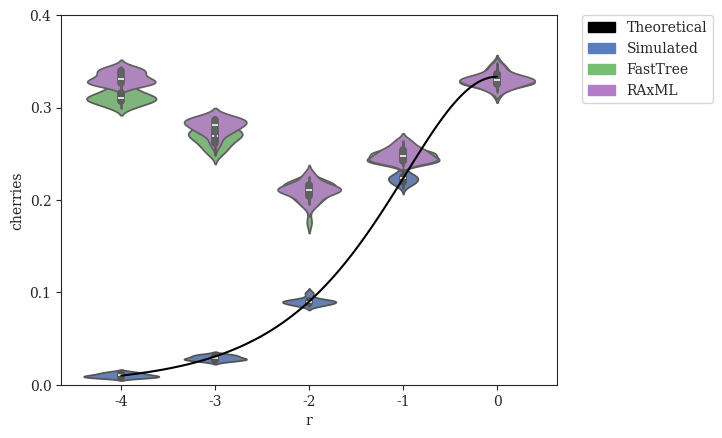

Generate this figure with matplotlib: (Note: this script raises an exception after producing the figure.)
#! /usr/bin/env python
'''
[redacted]

Generate plots of fraction of cherries vs. various parameters
'''
# imports
from matplotlib import rcParams
from matplotlib.patches import Patch
import matplotlib.pyplot as plt
import numpy as np
import pandas as pd
import seaborn as sns

# settings
sns.set_style("ticks")
rcParams['font.family'] = 'serif'
pal = {'simulated':'#597DBE', 'fasttree':'#76BF72', 'raxml':'#B47CC7', 'theoretical':'#000000'}
handles = [Patch(color=pal['theoretical'],label='Theoretical'),Patch(color=pal['simulated'],label='Simulated'),Patch(color=pal['fasttree'],label='FastTree'),Patch(color=pal['raxml'],label='RAxML')]
axisY = np.asarray([i/10.0 for i in range(0,5)])

# Expected Number of Cherries as a Function of r
def cherries_vs_r(r):
    return (r**0.5)/(1+r+r**0.5)

# DATASETS
# modifying r = lambdaA/lambdaB (with different lambda = lambdaA+lambdaB to keep expected branch length constant)
r_original = {'r':np.array([-4]*20+[-3]*20+[-2]*20+[-1]*20+[0]*20), # values of r (log-scaled)
              'cherries':np.array([14,12,7,10,10,12,8,10,8,12,14,7,13,9,8,8,10,9,9,11] +                              # r = 0.0001
                                  [33,28,26,30,25,31,33,28,32,29,28,29,25,27,30,31,32,27,27,27] +                     # r = 0.001
                                  [88,91,90,88,86,90,90,91,92,94,85,87,88,86,100,88,91,91,98,90] +                    # r = 0.01
                                  [230,238,226,233,225,219,216,219,225,221,217,224,223,219,222,219,213,225,225,229] + # r = 0.1
                                  [331,326,336,340,348,333,345,326,336,328,319,336,326,327,330,332,335,331,320,329]   # r = 1
             ).astype(float)/1000} # divide by number of leaves to get percentage
r_fasttree = {'r':np.array([-4]*20+[-3]*20+[-2]*20+[-1]*20+[0]*20), # values of r (log-scaled)
              'cherries':np.array([300,308,315,304,323,307,319,312,329,312,306,316,300,321,310,308,314,309,304,311] + # r = 0.0001
                                  [261,263,271,257,262,278,270,269,268,256,278,280,270,249,266,274,252,280,273,274] + # r = 0.001
                                  [208,204,216,214,213,216,216,196,207,197,221,219,176,206,205,217,219,210,214,197] + # r = 0.01
                                  [243,262,246,252,258,241,242,237,247,251,251,240,250,244,240,250,242,243,250,255] + # r = 0.1
                                  [326,325,328,338,348,327,343,325,341,329,320,334,327,327,330,324,333,332,314,329]   # r = 1
             ).astype(float)/1000} # divide by number of leaves to get percentage
r_raxml    = {'r':np.array([-4]*20+[-3]*20+[-2]*20+[-1]*20+[0]*20), # values of r (log-scaled)
              'cherries':np.array([328,339,333,322,330,325,326,329,339,324,339,342,327,325,337,344,329,343,332,334] + # r = 0.0001
                                  [275,273,274,281,283,282,284,285,290,270,289,290,281,277,264,287,259,286,287,278] + # r = 0.001
                                  [199,215,210,215,211,228,215,192,209,208,219,225,197,206,211,212,209,209,217,200] + # r = 0.01
                                  [243,264,248,253,258,242,241,243,247,251,252,242,255,242,248,248,240,243,256,263] + # r = 0.1
                                  [331,322,330,336,346,326,343,327,338,328,320,332,326,327,332,324,335,330,317,331]   # r = 1
             ).astype(float)/1000} # divide by number of leaves to get percentage
''' # VALUES FROM ORIGINAL RAXML TREES
r_raxml    = {'r':np.array([-4]*20+[-3]*20+[-2]*20+[-1]*20+[0]*20), # values of r (log-scaled)
              'cherries':np.array([323,334,327,320,323,323,325,325,332,314,330,334,317,320,335,334,320,332,316,326] + # r = 0.0001
                                  [261,257,262,261,249,258,265,269,272,241,273,274,264,258,243,274,237,264,271,266] + # r = 0.001
                                  [193,190,199,193,197,196,209,190,190,199,205,218,192,199,185,197,203,203,198,189] + # r = 0.01
                                  [240,256,244,250,253,239,242,238,242,240,241,237,250,236,244,244,235,237,254,256] + # r = 0.1
                                  [329,319,327,332,348,325,343,320,338,322,317,329,323,326,329,322,335,329,312,328]   # r = 1
             ).astype(float)/1000} # divide by number of leaves to get percentage
'''

# modifying r = lambdaA/lambdaB (with constant lambda = lambdaA + lambdaB)
r2_original = {'r':np.array([-4]*20+[-3]*20+[-2]*20+[-1]*20+[0]*20), # values of r (log-scaled)
              'cherries':np.array([12,8,9,9,10,11,11,11,10,10,9,11,11,11,9,9,7,14,11,9] +                             # r = 0.0001
                                  [36,36,36,30,26,25,34,32,31,30,26,30,32,33,33,25,35,29,36,32] +                     # r = 0.001
                                  [88,91,90,88,86,90,90,91,92,94,85,87,88,86,100,88,91,91,98,90] +                    # r = 0.01
                                  [220,232,233,225,232,221,221,223,224,230,234,218,230,218,227,227,227,231,223,219] + # r = 0.1
                                  [336,319,341,338,325,323,328,324,327,338,336,330,319,336,333,338,332,334,347,331]   # r = 1
             ).astype(float)/1000} # divide by number of leaves to get percentage
r2_fasttree = {'r':np.array([-4]*20+[-3]*20+[-2]*20+[-1]*20+[0]*20), # values of r (log-scaled)
              'cherries':np.array([292,295,285,275,309,289,306,297,298,285,296,298,290,286,291,296,296,282,277,278] + # r = 0.0001
                                  [238,248,238,257,245,232,264,239,252,252,243,223,241,232,225,243,235,244,231,228] + # r = 0.001
                                  [208,204,216,214,213,216,216,196,207,197,221,219,176,206,205,217,219,210,214,197] + # r = 0.01
                                  [253,261,268,268,242,247,230,249,243,256,251,245,260,256,265,254,252,257,261,244] + # r = 0.1
                                  [313,303,308,314,303,307,307,290,300,313,295,303,304,306,303,310,288,300,324,310]   # r = 1
             ).astype(float)/1000} # divide by number of leaves to get percentage
r2_raxml   = {'r':np.array([-4]*20+[-3]*20+[-2]*20+[-1]*20+[0]*20), # values of r (log-scaled)
              'cherries':np.array([288,278,262,280,286,269,288,278,276,280,289,275,276,271,285,275,289,269,265,269] + # r = 0.0001
                                  [234,244,233,244,242,235,238,237,236,244,233,217,251,236,239,243,230,236,224,220] + # r = 0.001
                                  [199,215,210,215,211,228,215,192,209,208,219,225,197,206,211,212,209,209,217,200] + # r = 0.01
                                  [258,266,273,274,259,258,254,260,256,272,259,258,273,260,262,264,263,271,265,264] + # r = 0.1
                                  [331,321,323,327,323,319,324,316,319,335,320,324,322,325,327,331,316,331,338,326]   # r = 1
             ).astype(float)/1000} # divide by number of leaves to get percentage
''' # VALUES FROM ORIGINAL RAXML TREES
r2_raxml   = {'r':np.array([-4]*20+[-3]*20+[-2]*20+[-1]*20+[0]*20), # values of r (log-scaled)
              'cherries':np.array([272,261,246,264,278,248,263,273,250,258,285,259,273,255,267,260,276,243,247,257] + # r = 0.0001
                                  [223,220,224,239,225,226,225,222,219,238,220,214,236,218,221,223,213,218,215,210] + # r = 0.001
                                  [193,190,199,193,197,196,209,190,190,199,205,218,192,199,185,197,203,203,198,189] + # r = 0.01
                                  [243,253,260,262,249,246,253,244,250,265,252,245,255,254,253,254,247,259,252,250] + # r = 0.1
                                  [329,314,322,323,320,314,319,314,312,329,317,317,313,315,318,321,310,326,332,312]   # r = 1
             ).astype(float)/1000} # divide by number of leaves to get percentage
'''

# modifying lambda = lambdaA + lambdaB
l_original = {'lambda':np.array([33.866]*20+[84.664]*20+[169.328]*20+[338.655]*20+[846.638]*20),
              'cherries':np.array([88,88,91,98,86,90,98,106,96,83,96,83,87,98,98,95,85,96,101,92] +                   # lambda = 33.86550309051126
                                  [97,85,92,87,84,94,96,97,88,93,80,98,95,91,100,91,87,87,90,98] +                    # lambda = 84.66375772627816
                                  [88,91,90,88,86,90,90,91,92,94,85,87,88,86,100,88,91,91,98,90] +                    # lambda = 169.32751545255631
                                  [91,89,90,82,94,79,81,89,92,91,90,93,95,92,96,94,91,90,86,94] +                     # lambda = 338.65503090511262
                                  [88,89,89,87,89,87,89,86,85,87,94,84,83,85,84,87,86,84,83,89]                       # lambda = 846.63757726278155
             ).astype(float)/1000} # divide by number of leaves to get percentage
l_fasttree = {'lambda':np.array([33.866]*20+[84.664]*20+[169.328]*20+[338.655]*20+[846.638]*20),
              'cherries':np.array([215,190,198,191,196,190,204,211,189,184,181,202,189,190,183,199,170,182,189,182] + # lambda = 33.86550309051126
                                  [195,211,200,203,204,205,184,189,182,197,194,198,191,200,190,192,193,200,187,195] + # lambda = 84.66375772627816
                                  [208,204,216,214,213,216,216,196,207,197,221,219,176,206,205,217,219,210,214,197] + # lambda = 169.32751545255631
                                  [234,223,227,222,232,231,218,225,227,229,223,209,226,237,240,237,227,220,227,221] + # lambda = 338.65503090511262
                                  [233,229,217,222,225,219,217,227,222,219,246,213,233,246,209,210,232,240,218,231]   # lambda = 846.63757726278155
             ).astype(float)/1000} # divide by number of leaves to get percentage
l_raxml    = {'lambda':np.array([33.866]*20+[84.664]*20+[169.328]*20+[338.655]*20+[846.638]*20),
              'cherries':np.array([202,187,195,191,182,183,194,205,183,184,183,196,182,182,178,197,164,178,186,178] + # lambda = 33.86550309051126
                                  [193,206,193,189,197,192,182,193,175,194,193,197,195,199,184,193,189,190,185,187] + # lambda = 84.66375772627816
                                  [199,215,210,215,211,228,215,192,209,208,219,225,197,206,211,212,209,209,217,200] + # lambda = 169.32751545255631
                                  [250,247,263,229,248,258,226,237,236,239,233,238,243,252,246,246,241,227,242,240] + # lambda = 338.65503090511262
                                  [274,274,279,273,289,267,272,267,273,271,279,259,263,280,275,265,273,285,279,295]   # lambda = 846.63757726278155
             ).astype(float)/1000} # divide by number of leaves to get percentage
''' # VALUES FROM ORIGINAL RAXML TREES
l_raxml    = {'lambda':np.array([33.866]*20+[84.664]*20+[169.328]*20+[338.655]*20+[846.638]*20),
              'cherries':np.array([200,186,190,185,183,183,194,208,190,184,180,185,182,184,177,194,170,182,181,180] + # lambda = 33.86550309051126
                                  [195,204,191,184,190,192,184,186,174,185,188,194,195,195,186,189,188,198,172,194] + # lambda = 84.66375772627816
                                  [193,190,199,193,197,196,209,190,190,199,205,218,192,199,185,197,203,203,198,189] + # lambda = 169.32751545255631
                                  [241,235,236,216,223,237,199,226,216,211,208,226,224,236,223,239,225,209,221,221] + # lambda = 338.65503090511262
                                  [270,266,263,262,286,257,267,255,263,264,266,255,256,272,260,259,256,271,263,281]   # lambda = 846.63757726278155
             ).astype(float)/1000} # divide by number of leaves to get percentage
'''

# modifying sequence length
k_original = {'length':np.array([50]*20+[100]*20+[200]*20+[300]*20+[600]*20+[1200]*20+[2400]*20+[4800]*20), # values of length
              'cherries':np.array([89,94,93,93,96,90,99,96,89,88,87,79,96,96,95,88,81,93,85,91] +                     # length = 50
                                  [93,91,92,91,90,88,100,87,89,89,85,98,87,86,86,88,88,94,91,88] +                    # length = 100
                                  [86,87,84,91,92,87,95,93,82,90,95,91,91,89,84,82,96,85,93,95] +                     # length = 200
                                  [88,91,90,88,86,90,90,91,92,94,85,87,88,86,100,88,91,91,98,90] +                    # length = 300
                                  [88,86,88,80,94,91,96,95,91,92,80,91,90,102,84,88,97,90,89,86] +                    # length = 600
                                  [79,94,88,92,88,95,100,94,86,87,84,89,100,90,97,90,87,94,83,91] +                   # length = 1200
                                  [84,93,92,95,91,88,92,93,86,85,95,90,82,84,94,99,86,77,95,95] +                     # length = 2400
                                  [78,92,95,87,94,84,94,88,84,97,86,83,97,87,98,97,85,80,91,80]                       # length = 4800
             ).astype(float)/1000} # divide by number of leaves to get percentage
k_fasttree = {'length':np.array([50]*20+[100]*20+[200]*20+[300]*20+[600]*20+[1200]*20+[2400]*20+[4800]*20), # values of length
              'cherries':np.array([229,240,216,231,204,229,212,212,217,223,219,213,211,207,227,209,222,214,236,238] + # length = 50
                                  [225,238,240,243,233,225,232,244,249,229,252,239,241,222,262,233,227,236,234,248] + # length = 100
                                  [209,221,226,221,221,243,236,238,222,230,228,215,221,233,221,235,242,229,238,223] + # length = 200
                                  [208,204,216,214,213,216,216,196,207,197,221,219,176,206,205,217,219,210,214,197] + # length = 300
                                  [173,176,178,179,191,182,176,169,185,178,190,182,182,182,175,176,176,175,185,181] + # length = 600
                                  [130,141,154,163,145,159,164,150,159,156,144,152,161,148,153,149,143,161,141,144] + # length = 1200
                                  [131,134,133,137,125,123,134,125,131,123,128,133,113,121,128,134,128,122,131,118] + # length = 2400
                                  [106,121,113,109,111,113,120,116,115,121,116,104,124,103,131,115,105,104,119,111]   # length = 4800
             ).astype(float)/1000} # divide by number of leaves to get percentage
k_raxml    = {'length':np.array([50]*20+[100]*20+[200]*20+[300]*20+[600]*20+[1200]*20+[2400]*20+[4800]*20), # values of length
              'cherries':np.array([285,293,273,278,267,270,262,280,277,286,275,276,270,277,278,279,276,272,268,277] + # length = 50
                                  [257,250,262,256,252,260,264,255,264,257,265,263,254,250,273,251,252,257,263,256] + # length = 100
                                  [223,225,230,231,229,239,239,238,219,229,240,219,234,242,224,233,240,238,245,229] + # length = 200
                                  [199,215,210,215,211,228,215,192,209,208,219,225,197,206,211,212,209,209,217,200] + # length = 300
                                  [176,175,173,175,189,187,170,170,184,181,178,184,170,182,176,175,174,179,181,177] + # length = 600
                                  [128,140,147,159,146,158,165,146,152,156,138,149,155,146,152,151,140,156,138,145] + # length = 1200
                                  [129,130,130,135,126,121,135,127,129,122,128,130,116,120,127,131,124,118,130,118] + # length = 2400
                                  [104,117,109,109,112,110,119,114,113,122,113,101,122,104,126,115,103,103,121,109]   # length = 4800
             ).astype(float)/1000} # divide by number of leaves to get percentage
''' # VALUES FROM ORIGINAL RAXML TREES
k_raxml    = {'length':np.array([50]*20+[100]*20+[200]*20+[300]*20+[600]*20+[1200]*20+[2400]*20+[4800]*20), # values of length
              'cherries':np.array([279,286,267,280,260,268,262,269,268,278,269,266,272,274,273,276,265,263,271,279] + # length = 50
                                  [255,245,257,237,240,240,254,240,252,251,259,253,243,250,256,235,250,253,253,255] + # length = 100
                                  [198,215,213,213,214,221,214,221,208,208,222,206,216,225,204,222,224,220,233,219] + # length = 200
                                  [193,190,199,193,197,196,209,190,190,199,205,218,192,199,185,197,203,203,198,189] + # length = 300
                                  [168,154,169,170,181,176,170,170,175,172,170,171,162,182,171,177,165,172,174,170] + # length = 600
                                  [140,136,143,154,147,153,166,162,153,151,141,152,154,153,152,146,150,157,140,142] + # length = 1200
                                  [136,135,129,138,133,128,135,128,131,128,137,137,128,125,128,138,133,118,135,128] + # length = 2400
                                  [112,124,114,117,118,116,126,118,125,128,121,106,130,113,128,119,113,110,129,116]   # length = 4800
             ).astype(float)/1000} # divide by number of leaves to get percentage
'''

# modifying deviation from ultrametricity
g_original = {'gammarate':np.array([2.952]*20+[5.904]*20+[29.518]*20+[147.591]*20+[295.182]*20+[float('inf')]*20),
              'cherries':np.array([93,88,91,93,89,80,86,91,84,86,93,92,104,95,88,89,93,84,96,90] +                    # gamma = 2.95181735298926
                                  [85,92,83,89,81,97,94,95,92,96,90,86,81,85,86,87,95,88,88,83] +                     # gamma = 5.90363470597852
                                  [88,91,90,88,86,90,90,91,92,94,85,87,88,86,100,88,91,91,98,90] +                    # gamma = 29.518173529892621
                                  [93,85,92,91,90,82,86,85,72,91,89,87,97,78,94,87,91,88,76,87] +                     # gamma = 147.590867649463
                                  [95,86,89,90,84,87,82,92,84,88,89,91,90,95,92,75,91,99,90,95] +                     # gamma = 295.181735298926
                                  [90,86,79,91,83,84,87,89,92,91,97,91,88,96,93,97,89,106,83,86]                      # gamma = infinity
             ).astype(float)/1000} # divide by number of leaves to get percentage
g_fasttree = {'gammarate':np.array([2.952]*20+[5.904]*20+[29.518]*20+[147.591]*20+[295.182]*20+[float('inf')]*20),
              'cherries':np.array([214,210,207,208,203,204,202,214,200,206,210,229,219,220,223,229,214,216,197,220] + # gamma = 2.95181735298926
                                  [210,208,204,201,206,213,219,211,209,218,192,210,192,205,213,214,212,225,212,215] + # gamma = 5.90363470597852
                                  [208,204,216,214,213,216,216,196,207,197,221,219,176,206,205,217,219,210,214,197] + # gamma = 29.518173529892621
                                  [211,200,220,196,195,196,228,212,210,211,217,215,214,202,207,204,216,220,206,201] + # gamma = 147.590867649463
                                  [209,204,220,205,197,211,184,209,197,205,223,217,214,214,215,208,205,202,211,205] + # gamma = 295.181735298926
                                  [207,210,207,210,201,203,204,210,224,204,220,206,209,217,227,214,217,204,203,196]   # gamma = infinity
             ).astype(float)/1000} # divide by number of leaves to get percentage
g_raxml    = {'gammarate':np.array([2.952]*20+[5.904]*20+[29.518]*20+[147.591]*20+[295.182]*20+[float('inf')]*20),
              'cherries':np.array([225,215,219,208,219,214,209,212,210,215,215,226,210,218,223,226,221,214,203,207] + # gamma = 2.95181735298926
                                  [213,210,203,213,220,228,217,215,205,221,209,218,212,203,226,221,225,225,215,213] + # gamma = 5.90363470597852
                                  [199,215,210,215,211,228,215,192,209,208,219,225,197,206,211,212,209,209,217,200] + # gamma = 29.518173529892621
                                  [213,209,218,214,198,198,223,213,212,215,218,224,219,208,203,199,219,211,202,200] + # gamma = 147.590867649463
                                  [204,210,227,210,204,207,192,213,198,213,223,220,217,212,220,214,215,209,201,215] + # gamma = 295.181735298926
                                  [218,209,210,216,202,220,210,211,219,203,220,211,211,225,229,213,218,214,200,194]   # gamma = infinity
             ).astype(float)/1000} # divide by number of leaves to get percentage
''' # VALUES FROM ORIGINAL RAXML TREES
g_raxml    = {'gammarate':np.array([2.952]*20+[5.904]*20+[29.518]*20+[147.591]*20+[295.182]*20+[float('inf')]*20),
              'cherries':np.array([212,196,204,200,202,196,199,205,194,205,202,215,206,203,213,207,218,206,194,193] + # gamma = 2.95181735298926
                                  [199,195,189,202,211,214,202,206,195,212,191,198,188,190,202,205,209,208,198,202] + # gamma = 5.90363470597852
                                  [193,190,199,193,197,196,209,190,190,199,205,218,192,199,185,197,203,203,198,189] + # gamma = 29.518173529892621
                                  [196,188,205,196,187,188,203,198,190,211,217,207,211,189,195,192,203,195,185,189] + # gamma = 147.590867649463
                                  [189,187,210,203,184,188,184,203,179,193,211,196,195,202,203,197,200,191,192,203] + # gamma = 295.181735298926
                                  [208,201,197,209,194,202,194,193,209,193,208,189,191,203,209,192,196,185,194,186]   # gamma = infinity
             ).astype(float)/1000} # divide by number of leaves to get percentage
'''

# plot Cherry Fraction vs. r (with different lambda = lambdaA+lambdaB to keep expected branch length constant)
fig = plt.figure()
x = np.array([-4,-3,-2,-1,0])
ax = sns.violinplot(x='r',y='cherries',data=pd.DataFrame(r_original),order=x,color=pal['simulated'])
sns.violinplot(x='r',y='cherries',data=pd.DataFrame(r_fasttree),order=x,color=pal['fasttree'])
sns.violinplot(x='r',y='cherries',data=pd.DataFrame(r_raxml),order=x,color=pal['raxml'])
x = np.linspace(-4,0,100)
plt.plot(x+4,cherries_vs_r(10**x),label='Theoretical',linestyle='-',color=pal['theoretical'])
plt.yticks(axisY); plt.ylim(axisY[0],axisY[-1])
legend = plt.legend(handles=handles,bbox_to_anchor=(1.05, 1), loc=2, borderaxespad=0.)
sns.plt.xlabel(r'$\log_{10}{r} = \log_{10}{\left(\frac{\lambda_A}{\lambda_B}\right)}\ \left(E(l_b)=0.298\right)$',fontsize=14)
sns.plt.ylabel('Cherry Fraction',fontsize=14)
sns.plt.title(r'Cherry Fraction vs. $\log_{10}{r}\ \left(E(l_b)=0.298\right)$',fontsize=18,y=1.05)
sns.plt.show()
fig.savefig('cherries-fraction_vs_r_const-exp-branch-length.pdf', format='pdf', bbox_extra_artists=(legend,), bbox_inches='tight')
plt.close()

# plot Cherry Fraction vs. r (with constant lambda = lambdaA + lambdaB)
fig = plt.figure()
x = np.array([-4,-3,-2,-1,0])
ax = sns.violinplot(x='r',y='cherries',data=pd.DataFrame(r2_original),order=x,color=pal['simulated'])
sns.violinplot(x='r',y='cherries',data=pd.DataFrame(r2_fasttree),order=x,color=pal['fasttree'])
sns.violinplot(x='r',y='cherries',data=pd.DataFrame(r2_raxml),order=x,color=pal['raxml'])
x = np.linspace(-4,0,100)
plt.plot(x+4,cherries_vs_r(10**x),label='Theoretical',linestyle='-',color=pal['theoretical'])
plt.yticks(axisY); plt.ylim(axisY[0],axisY[-1])
legend = plt.legend(handles=handles,bbox_to_anchor=(1.05, 1), loc=2, borderaxespad=0.)
sns.plt.xlabel(r'$\log_{10}{r} = \log_{10}{\left(\frac{\lambda_A}{\lambda_B}\right)}\ \left(\lambda = \lambda_A + \lambda_B = 169\right)$',fontsize=14)
sns.plt.ylabel('Cherry Fraction',fontsize=14)
sns.plt.title(r'Cherry Fraction vs. $\log_{10}{r}\ \left(\lambda=\lambda_A+\lambda_B=169\right)$',fontsize=18,y=1.05)
sns.plt.show()
fig.savefig('cherries-fraction_vs_r_const-lambda.pdf', format='pdf', bbox_extra_artists=(legend,), bbox_inches='tight')
plt.close()

# plot Cherry Fraction vs. lambda
fig = plt.figure()
x = np.array([33.866,84.664,169.328,338.655,846.638])
ax = sns.violinplot(x='lambda',y='cherries',data=pd.DataFrame(l_original),order=x,color=pal['simulated'])
sns.violinplot(x='lambda',y='cherries',data=pd.DataFrame(l_fasttree),order=x,color=pal['fasttree'])
sns.violinplot(x='lambda',y='cherries',data=pd.DataFrame(l_raxml),order=x,color=pal['raxml'])
x = np.linspace(-100,1000,1100)
plt.plot(x,np.array([cherries_vs_r(0.01)]*len(x)),label='Theoretical',linestyle='-',color=pal['theoretical'])
plt.yticks(axisY); plt.ylim(axisY[0],axisY[-1])
legend = plt.legend(handles=handles,bbox_to_anchor=(1.05, 1), loc=2, borderaxespad=0.)
sns.plt.xlabel(r'$\lambda = \lambda_A + \lambda_B$',fontsize=14)
sns.plt.ylabel('Cherry Fraction',fontsize=14)
sns.plt.title(r'Cherry Fraction vs. $\lambda$',fontsize=18,y=1.05)
sns.plt.show()
fig.savefig('cherries-fraction_vs_lambda.pdf', format='pdf', bbox_extra_artists=(legend,), bbox_inches='tight')
plt.close()

# plot Cherry Fraction vs. length
fig = plt.figure()
x = np.array([50,100,200,300,600,1200,2400,4800])
ax = sns.violinplot(x='length',y='cherries',data=pd.DataFrame(k_original),order=x,color=pal['simulated'])
sns.violinplot(x='length',y='cherries',data=pd.DataFrame(k_fasttree),order=x,color=pal['fasttree'])
sns.violinplot(x='length',y='cherries',data=pd.DataFrame(k_raxml),order=x,color=pal['raxml'])
x = np.linspace(-100,5000,5100)
plt.plot(x,np.array([cherries_vs_r(0.01)]*len(x)),label='Theoretical',linestyle='-',color=pal['theoretical'])
plt.yticks(axisY); plt.ylim(axisY[0],axisY[-1])
legend = plt.legend(handles=handles,bbox_to_anchor=(1.05, 1), loc=2, borderaxespad=0.)
sns.plt.xlabel('Sequence Length',fontsize=14)
sns.plt.ylabel('Cherry Fraction',fontsize=14)
sns.plt.title('Cherry Fraction vs. Sequence Length',fontsize=18,y=1.05)
sns.plt.show()
fig.savefig('cherries-fraction_vs_length.pdf', format='pdf', bbox_extra_artists=(legend,), bbox_inches='tight')
plt.close()

# plot Cherry Fraction vs. gamma rate
fig = plt.figure()
x = np.array([2.952,5.904,29.518,147.591,295.182,float('inf')])
ax = sns.violinplot(x='gammarate',y='cherries',data=pd.DataFrame(g_original),order=x,color=pal['simulated'])
sns.violinplot(x='gammarate',y='cherries',data=pd.DataFrame(g_fasttree),order=x,color=pal['fasttree'])
sns.violinplot(x='gammarate',y='cherries',data=pd.DataFrame(g_raxml),order=x,color=pal['raxml'])
x = np.linspace(-100,1000,5000)
plt.plot(x,np.array([cherries_vs_r(0.01)]*len(x)),label='Theoretical',linestyle='-',color=pal['theoretical'])
plt.yticks(axisY); plt.ylim(axisY[0],axisY[-1])
legend = plt.legend(handles=handles,bbox_to_anchor=(1.05, 1), loc=2, borderaxespad=0.)
sns.plt.xlabel(r'Gamma Distribution Rate $\left(\alpha\right)$',fontsize=14)
sns.plt.ylabel('Cherry Fraction',fontsize=14)
sns.plt.title('Cherry Fraction vs. Deviation from Ultrametricity',fontsize=18,y=1.05)
sns.plt.show()
fig.savefig('cherries-fraction_vs_gammarate.pdf', format='pdf', bbox_extra_artists=(legend,), bbox_inches='tight')
plt.close()